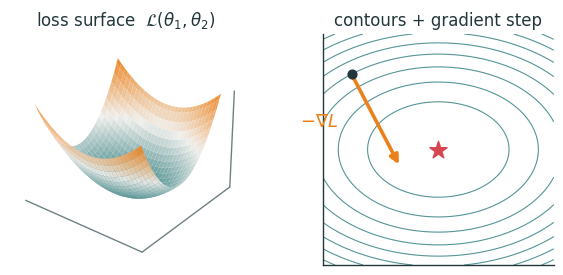
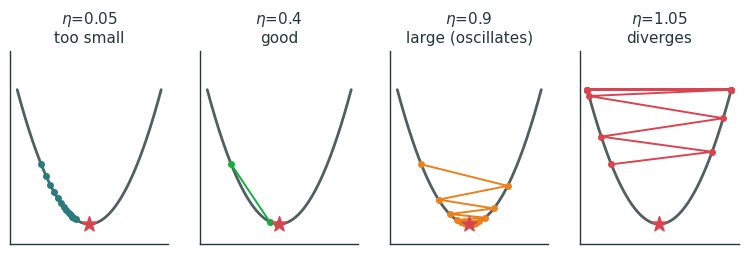
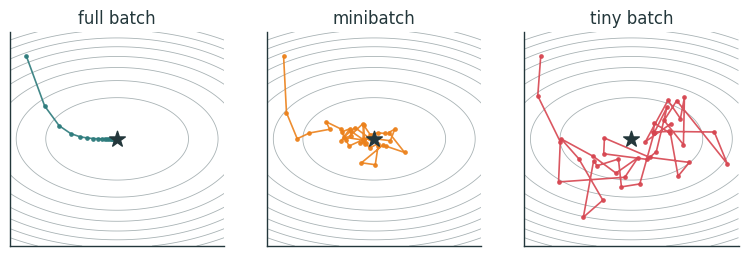
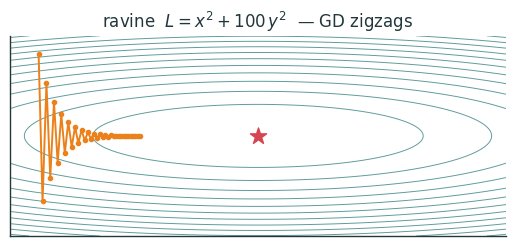
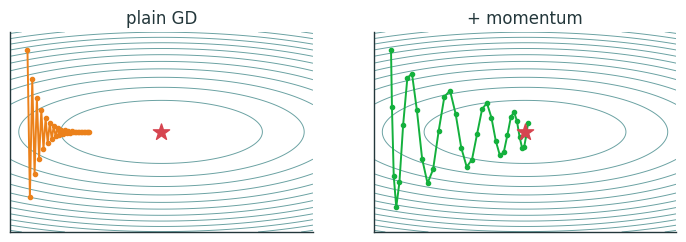
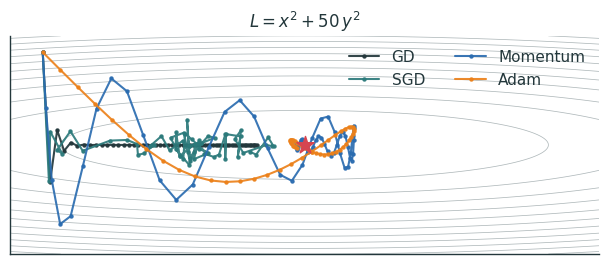
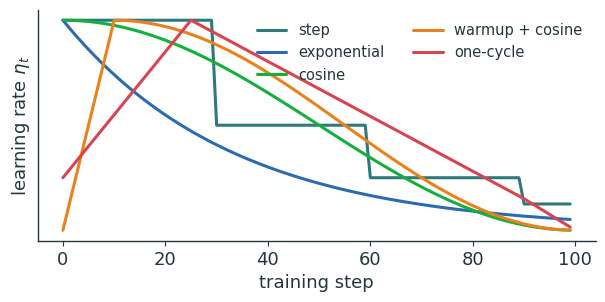
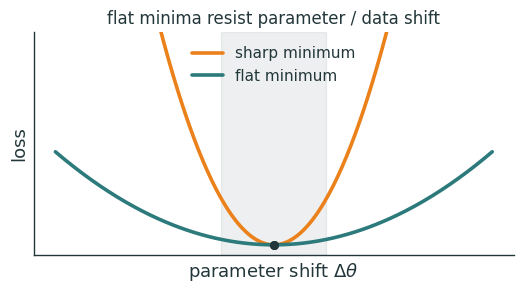
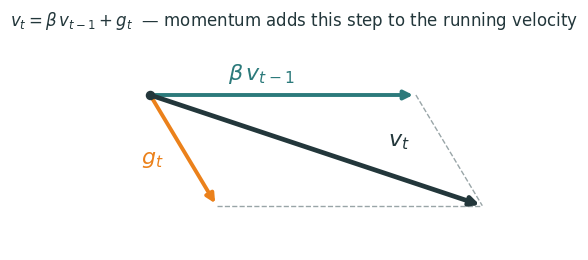

Here is the Python script that generated these plots, in order:
"""Metropolis-style figures for Lecture 5 (Optimization for Deep Learning).
Transparent bg, ink + orange/teal accents. Emits SVG + PNG (dpi 200 -> Typst).
Run from repo root:  python3 lecture5/diagrams/l5_figs.py"""
import matplotlib as mpl, matplotlib.pyplot as plt, numpy as np
from matplotlib.colors import LinearSegmentedColormap
import os

INK='#23373B'; ACC='#EB811B'; TEAL='#2C7A7B'; GREEN='#14B03D'; MUTED='#6E7F82'; RED='#D64550'; BLUE='#2B6CB0'
mpl.rcParams.update({
  'figure.facecolor':'none','axes.facecolor':'none','savefig.facecolor':'none','savefig.transparent':True,
  'font.family':'sans-serif','font.sans-serif':['IBM Plex Sans','DejaVu Sans','Arial'],
  'text.color':INK,'axes.edgecolor':INK,'axes.labelcolor':INK,'xtick.color':INK,'ytick.color':INK,
  'axes.linewidth':1.0,'font.size':13,'axes.spines.top':False,'axes.spines.right':False,
  'lines.linewidth':2.4,'lines.solid_capstyle':'round',
})
CMAP=LinearSegmentedColormap.from_list('metro',['#2C7A7B','#EFEEEB','#EB811B'])
OUT='lecture5/figures'; os.makedirs(OUT,exist_ok=True)
def save(fig,name):
    fig.savefig(f'{OUT}/{name}.svg',bbox_inches='tight',transparent=True)
    fig.savefig(f'{OUT}/{name}.png',bbox_inches='tight',transparent=True,dpi=200)
    plt.close(fig)
def bare3d(ax):
    ax.set_xticks([]); ax.set_yticks([]); ax.set_zticks([])
    for a in (ax.xaxis,ax.yaxis,ax.zaxis): a.set_pane_color((1,1,1,0)); a.line.set_color(MUTED)
    ax.grid(False)

# ── 1 — loss landscape: 3D surface + contour with gradient arrow ──
def f_landscape():
    fig=plt.figure(figsize=(7.4,3.0))
    X,Y=np.meshgrid(np.linspace(-2,2,60),np.linspace(-2,2,60)); Z=X**2+2.2*Y**2
    ax=fig.add_subplot(1,2,1,projection='3d')
    ax.plot_surface(X,Y,Z,cmap=CMAP,alpha=.92,linewidth=0,antialiased=True,rstride=2,cstride=2)
    ax.set_title(r'loss surface  $\mathcal{L}(\theta_1,\theta_2)$',fontsize=12)
    bare3d(ax); ax.view_init(30,-52)
    ax2=fig.add_subplot(1,2,2)
    g=np.linspace(-2,2,220); Xc,Yc=np.meshgrid(g,g); Zc=Xc**2+2.2*Yc**2
    ax2.contour(Xc,Yc,Zc,levels=10,colors=[TEAL],linewidths=.8,alpha=.8)
    p=np.array([-1.5,1.3]); grad=np.array([2*p[0],4.4*p[1]])
    ax2.scatter([p[0]],[p[1]],color=INK,s=40,zorder=4)
    ax2.annotate('',xy=(p[0]-0.28*grad[0],p[1]-0.28*grad[1]),xytext=(p[0],p[1]),
                 arrowprops=dict(arrowstyle='-|>',color=ACC,lw=2.6))
    ax2.text(p[0]-0.9,p[1]-0.9,r'$-\nabla L$',color=ACC,fontsize=13)
    ax2.scatter([0],[0],marker='*',s=170,color=RED,zorder=5)
    ax2.set_aspect('equal'); ax2.set_xticks([]); ax2.set_yticks([]); ax2.set_title('contours + gradient step',fontsize=12)
    save(fig,'landscape')

# ── 2 — learning-rate: four GD trajectories on L=(theta-3)^2 ──
def f_lr_trajectories():
    L=lambda t:(t-3)**2; grad=lambda t:2*(t-3)
    cfgs=[(0.05,'too small',TEAL),(0.4,'good',GREEN),(0.9,'large (oscillates)',ACC),(1.05,'diverges',RED)]
    fig,axes=plt.subplots(1,4,figsize=(9.4,2.5))
    for ax,(eta,ttl,c) in zip(axes,cfgs):
        th=np.linspace(-1.5,7.5,300); ax.plot(th,L(th),color=INK,lw=2.0,alpha=.8)
        t=0.0; pts=[t]
        for _ in range(12):
            t=t-eta*grad(t); pts.append(t)
            if abs(t)>1e3: break
        pts=np.array(pts); pts=np.clip(pts,-1.5,7.5)
        ax.plot(pts,L(np.clip(pts,-1.5,7.5)),'-o',color=c,ms=4,lw=1.4)
        ax.scatter([3],[0],marker='*',s=130,color=RED,zorder=5)
        ax.set_title(f'$\\eta$={eta}\n{ttl}',fontsize=11)
        ax.set_xticks([]); ax.set_yticks([]); ax.set_ylim(-3,26)
    save(fig,'lr_trajectories')

# ── 3 — batch-size noise: full / mini / tiny batch paths on a bowl ──
def f_batch_noise():
    rng=np.random.default_rng(3)
    g=np.linspace(-2.6,2.6,220); X,Y=np.meshgrid(g,g); Z=X**2+3*Y**2
    def run(sigma,eta=0.10,steps=40):
        p=np.array([-2.2,2.0]); pts=[p.copy()]
        for _ in range(steps):
            noise=rng.normal(0,sigma,2)
            p=p-eta*(np.array([2*p[0],6*p[1]])+noise); pts.append(p.copy())
        return np.array(pts)
    fig,axes=plt.subplots(1,3,figsize=(9.4,3.0))
    cfgs=[(0.0,'full batch',TEAL),(2.2,'minibatch',ACC),(6.0,'tiny batch',RED)]
    for ax,(s,ttl,c) in zip(axes,cfgs):
        ax.contour(X,Y,Z,levels=9,colors=[MUTED],linewidths=.6,alpha=.6)
        pts=run(s); ax.plot(pts[:,0],pts[:,1],'-o',color=c,ms=2.4,lw=1.2,alpha=.9)
        ax.scatter([0],[0],marker='*',s=140,color=INK,zorder=5)
        ax.set_aspect('equal'); ax.set_xticks([]); ax.set_yticks([]); ax.set_title(ttl,fontsize=12)
    save(fig,'batch_noise')

# ── 4 — ravine: elongated contours with GD zigzag ──
def f_ravine():
    a,b=1.0,100.0; eta=0.0090
    gx=np.linspace(-2.6,2.6,260); gy=np.linspace(-0.55,0.55,260); X,Y=np.meshgrid(gx,gy); Z=a*X**2+b*Y**2
    fig,ax=plt.subplots(figsize=(6.4,2.6))
    ax.contour(X,Y,Z,levels=12,colors=[TEAL],linewidths=.7,alpha=.75)
    p=np.array([-2.3,0.45]); pts=[p.copy()]
    for _ in range(34):
        p=p-eta*np.array([2*a*p[0],2*b*p[1]]); pts.append(p.copy())
    pts=np.array(pts); ax.plot(pts[:,0],pts[:,1],'-o',color=ACC,ms=3,lw=1.4)
    ax.scatter([0],[0],marker='*',s=150,color=RED,zorder=5)
    ax.set_xlim(-2.6,2.6); ax.set_ylim(-0.55,0.55)
    ax.set_xticks([]); ax.set_yticks([]); ax.set_title(r'ravine  $L=x^2+100\,y^2$  — GD zigzags',fontsize=12)
    save(fig,'ravine')

# ── 5 — momentum vs plain GD on the ravine ──
def f_momentum_vs_gd():
    a,b=1.0,100.0
    gx=np.linspace(-2.6,2.6,260); gy=np.linspace(-0.55,0.55,260); X,Y=np.meshgrid(gx,gy); Z=a*X**2+b*Y**2
    def grad(p): return np.array([2*a*p[0],2*b*p[1]])
    def gd(eta=0.0090,steps=34):
        p=np.array([-2.3,0.45]); pts=[p.copy()]
        for _ in range(steps): p=p-eta*grad(p); pts.append(p.copy())
        return np.array(pts)
    def mom(eta=0.0035,beta=0.9,steps=34):
        p=np.array([-2.3,0.45]); v=np.zeros(2); pts=[p.copy()]
        for _ in range(steps):
            v=beta*v+grad(p); p=p-eta*v; pts.append(p.copy())
        return np.array(pts)
    fig,axes=plt.subplots(1,2,figsize=(8.6,2.6))
    for ax,(pts,ttl,c) in zip(axes,[(gd(),'plain GD',ACC),(mom(),'+ momentum',GREEN)]):
        ax.contour(X,Y,Z,levels=12,colors=[TEAL],linewidths=.7,alpha=.7)
        ax.plot(pts[:,0],pts[:,1],'-o',color=c,ms=3,lw=1.4)
        ax.scatter([0],[0],marker='*',s=150,color=RED,zorder=5)
        ax.set_xlim(-2.6,2.6); ax.set_ylim(-0.55,0.55)
        ax.set_xticks([]); ax.set_yticks([]); ax.set_title(ttl,fontsize=12)
    save(fig,'momentum_vs_gd')

# ── 6 — optimizer comparison on L = x^2 + 50 y^2 ──
def f_optimizer_compare():
    a,b=1.0,50.0
    def grad(p): return np.array([2*a*p[0],2*b*p[1]])
    p0=np.array([-2.4,0.85]); N=60
    rng=np.random.default_rng(0)
    def gd(eta=0.014):
        p=p0.copy(); P=[p.copy()]
        for _ in range(N): p=p-eta*grad(p); P.append(p.copy())
        return np.array(P)
    def sgd(eta=0.014,sig=6.0):
        p=p0.copy(); P=[p.copy()]
        for _ in range(N): p=p-eta*(grad(p)+rng.normal(0,sig,2)); P.append(p.copy())
        return np.array(P)
    def momentum(eta=0.006,beta=0.9):
        p=p0.copy(); v=np.zeros(2); P=[p.copy()]
        for _ in range(N):
            v=beta*v+grad(p); p=p-eta*v; P.append(p.copy())
        return np.array(P)
    def adam(eta=0.16,b1=0.9,b2=0.999,eps=1e-8):
        p=p0.copy(); m=np.zeros(2); v=np.zeros(2); P=[p.copy()]
        for t in range(1,N+1):
            g=grad(p); m=b1*m+(1-b1)*g; v=b2*v+(1-b2)*g*g
            mh=m/(1-b1**t); vh=v/(1-b2**t)
            p=p-eta*mh/(np.sqrt(vh)+eps); P.append(p.copy())
        return np.array(P)
    gx=np.linspace(-2.7,2.7,260); gy=np.linspace(-1.0,1.0,260); X,Y=np.meshgrid(gx,gy); Z=a*X**2+b*Y**2
    fig,ax=plt.subplots(figsize=(7.6,3.2))
    ax.contour(X,Y,Z,levels=12,colors=[MUTED],linewidths=.55,alpha=.55)
    for pts,lbl,c in [(gd(),'GD',INK),(sgd(),'SGD',TEAL),(momentum(),'Momentum',BLUE),(adam(),'Adam',ACC)]:
        ax.plot(pts[:,0],pts[:,1],'-o',color=c,ms=2.2,lw=1.5,label=lbl,alpha=.92)
    ax.scatter([0],[0],marker='*',s=170,color=RED,zorder=6)
    ax.set_xlim(-2.7,2.7); ax.set_ylim(-1.0,1.0); ax.set_aspect('equal')
    ax.set_xticks([]); ax.set_yticks([]); ax.set_title(r'$L=x^2+50\,y^2$',fontsize=12)
    ax.legend(frameon=False,fontsize=11,loc='upper right',ncol=2)
    save(fig,'optimizer_compare')

# ── 7 — learning-rate schedules ──
def f_lr_schedules():
    T=100; t=np.arange(T); e0=1.0
    step=e0*(0.5**(t//30))
    expo=e0*np.exp(-0.03*t)
    cosine=0.5*e0*(1+np.cos(np.pi*t/T))
    wu=10
    wc=np.where(t<wu, e0*t/wu, 0.5*e0*(1+np.cos(np.pi*(t-wu)/(T-wu))))
    # one-cycle: rise then fall (triangular-ish) with lower tail
    peak=25
    oc=np.where(t<peak, 0.25*e0+0.75*e0*t/peak,
                np.where(t<T-10, e0-(e0-0.15*e0)*(t-peak)/(T-10-peak), 0.15*e0*(1-(t-(T-10))/10)))
    oc=np.clip(oc,0,1.05)
    fig,ax=plt.subplots(figsize=(7.2,3.0))
    for y,lbl,c in [(step,'step',TEAL),(expo,'exponential',BLUE),(cosine,'cosine',GREEN),
                    (wc,'warmup + cosine',ACC),(oc,'one-cycle',RED)]:
        ax.plot(t,y,color=c,lw=2.2,label=lbl)
    ax.set_xlabel('training step'); ax.set_ylabel(r'learning rate $\eta_t$')
    ax.set_yticks([]); ax.legend(frameon=False,fontsize=10.5,loc='upper right',ncol=2)
    save(fig,'lr_schedules')

# ── 8b — momentum as a vector sum: beta*v_{t-1} + g_t = v_t ──
def f_momentum_vector():
    O=np.array([0.0,0.0])
    bv=np.array([2.4,0.0])     # beta * v_{t-1}: accumulated velocity, along the valley
    g =np.array([0.6,-1.0])    # this step's gradient: a cross-valley kick
    vt=bv+g                    # new velocity = the actual step direction
    fig,ax=plt.subplots(figsize=(6.0,3.2))
    def arr(a,b,c,lw=2.8):
        ax.annotate('',xy=b,xytext=a,arrowprops=dict(arrowstyle='-|>',color=c,lw=lw))
    # parallelogram guide (faint): shows v_t as the diagonal
    ax.plot([bv[0],vt[0]],[bv[1],vt[1]],color=MUTED,lw=1.0,ls='--',alpha=.7)
    ax.plot([g[0],vt[0]],[g[1],vt[1]],color=MUTED,lw=1.0,ls='--',alpha=.7)
    arr(O,bv,TEAL); ax.text(1.0,0.14,r'$\beta\,v_{t-1}$',color=TEAL,fontsize=16,ha='center')
    arr(O,g,ACC);   ax.text(0.12,-0.62,r'$g_t$',color=ACC,fontsize=16,ha='right')
    arr(O,vt,INK,lw=3.4); ax.text(2.25,-0.46,r'$v_t$',color=INK,fontsize=16,ha='center')
    ax.scatter([O[0]],[O[1]],color=INK,s=34,zorder=5)
    ax.set_xlim(-0.8,3.4); ax.set_ylim(-1.4,0.55); ax.set_aspect('equal')
    ax.set_xticks([]); ax.set_yticks([])
    for s in ['left','bottom']: ax.spines[s].set_visible(False)
    ax.set_title(r'$v_t=\beta\,v_{t-1}+g_t$  — momentum adds this step to the running velocity',fontsize=12)
    save(fig,'momentum_vector')

# ── 8 — sharp vs flat minimum (1D) ──
def f_sharp_flat():
    x=np.linspace(-2.5,2.5,300)
    sharp=6.0*x**2
    flat=0.7*x**2
    fig,ax=plt.subplots(figsize=(6.2,2.9))
    ax.plot(x,sharp,color=ACC,lw=2.6,label='sharp minimum')
    ax.plot(x,flat,color=TEAL,lw=2.6,label='flat minimum')
    # a small perturbation band
    ax.axvspan(-0.6,0.6,color=MUTED,alpha=.12)
    ax.scatter([0,0],[0,0],color=INK,s=30,zorder=5)
    ax.set_xticks([]); ax.set_yticks([]); ax.set_ylim(-0.5,10)
    ax.set_xlabel(r'parameter shift $\Delta\theta$'); ax.set_ylabel('loss')
    ax.legend(frameon=False,fontsize=11,loc='upper center')
    ax.set_title('flat minima resist parameter / data shift',fontsize=12)
    save(fig,'sharp_flat')

for f in [f_landscape,f_lr_trajectories,f_batch_noise,f_ravine,f_momentum_vs_gd,
          f_optimizer_compare,f_lr_schedules,f_sharp_flat,f_momentum_vector]:
    f(); print('ok',f.__name__)
print('done ->',OUT)
